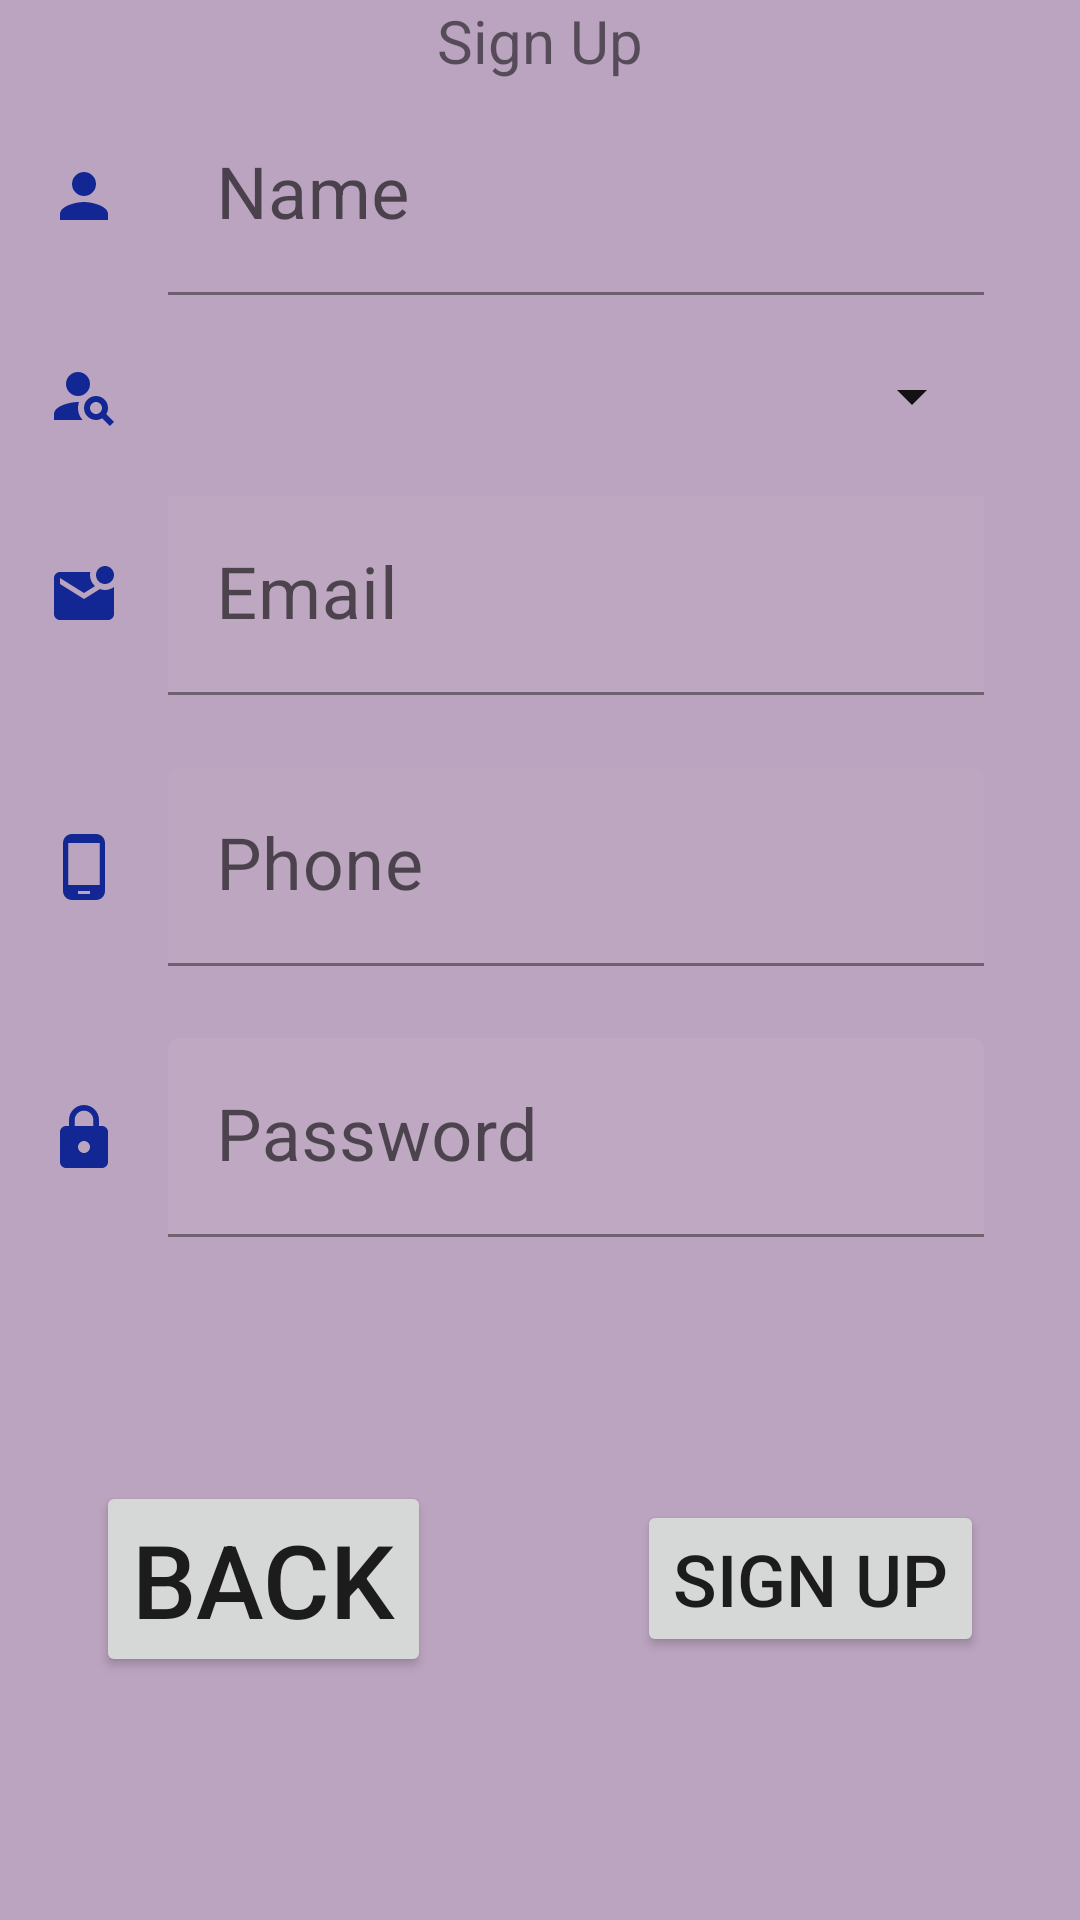

Here is an Android app screen rendered from its layout file. Give the layout XML and the strings, colors and styles it references.
<!-- AndroidManifest.xml: application theme Theme.Assignment12_SignUp -->
<!-- res/layout/activity_sign_up.xml -->
<?xml version="1.0" encoding="utf-8"?>
<androidx.constraintlayout.widget.ConstraintLayout xmlns:android="http://schemas.android.com/apk/res/android"
    xmlns:app="http://schemas.android.com/apk/res-auto"
    xmlns:tools="http://schemas.android.com/tools"
    android:layout_width="match_parent"
    android:layout_height="match_parent"
    android:background="#BBA4BF"
    tools:context=".SignUp">

    <ImageView
        android:id="@+id/imageView3"
        android:layout_width="wrap_content"
        android:layout_height="wrap_content"
        android:layout_marginStart="16dp"
        app:layout_constraintBottom_toBottomOf="@+id/textInputLayout2"
        app:layout_constraintStart_toStartOf="parent"
        app:layout_constraintTop_toTopOf="@+id/textInputLayout2"
        app:srcCompat="@drawable/ic_baseline_person_24" />

    <com.google.android.material.textfield.TextInputLayout
        android:id="@+id/textInputLayout2"
        android:layout_width="0dp"
        android:layout_height="wrap_content"
        android:layout_marginStart="16dp"
        android:layout_marginTop="32dp"
        android:layout_marginEnd="32dp"
        app:layout_constraintEnd_toEndOf="parent"
        app:layout_constraintStart_toEndOf="@+id/imageView3"
        app:layout_constraintTop_toTopOf="parent">

        <com.google.android.material.textfield.TextInputEditText
            android:id="@+id/etName"
            android:layout_width="match_parent"
            android:layout_height="wrap_content"
            android:background="#05FFFFFF"
            android:backgroundTint="#00E8E2E2"
            android:hint="Name"
            android:textSize="24sp" />
    </com.google.android.material.textfield.TextInputLayout>

    <ImageView
        android:id="@+id/imageView4"
        android:layout_width="wrap_content"
        android:layout_height="wrap_content"
        android:layout_marginStart="16dp"
        app:layout_constraintBottom_toBottomOf="@+id/spGender"
        app:layout_constraintStart_toStartOf="parent"
        app:layout_constraintTop_toTopOf="@+id/spGender"
        app:srcCompat="@drawable/ic_baseline_person_search_24" />

    <ImageView
        android:id="@+id/imageView5"
        android:layout_width="wrap_content"
        android:layout_height="wrap_content"
        android:layout_marginStart="16dp"
        app:layout_constraintBottom_toBottomOf="@+id/textInputLayout4"
        app:layout_constraintStart_toStartOf="parent"
        app:layout_constraintTop_toTopOf="@+id/textInputLayout4"
        app:srcCompat="@drawable/ic_baseline_mark_email_unread_24" />

    <com.google.android.material.textfield.TextInputLayout
        android:id="@+id/textInputLayout4"
        android:layout_width="0dp"
        android:layout_height="wrap_content"
        android:layout_marginStart="16dp"
        android:layout_marginTop="24dp"
        android:layout_marginEnd="32dp"
        app:layout_constraintEnd_toEndOf="parent"
        app:layout_constraintStart_toEndOf="@+id/imageView5"
        app:layout_constraintTop_toBottomOf="@+id/spGender">

        <com.google.android.material.textfield.TextInputEditText
            android:id="@+id/etemail"
            android:layout_width="match_parent"
            android:layout_height="wrap_content"
            android:background="#07FFFFFF"
            android:hint="Email"
            android:textSize="24sp" />
    </com.google.android.material.textfield.TextInputLayout>

    <ImageView
        android:id="@+id/imageView6"
        android:layout_width="wrap_content"
        android:layout_height="wrap_content"
        android:layout_marginStart="16dp"
        app:layout_constraintBottom_toBottomOf="@+id/textInputLayout5"
        app:layout_constraintStart_toStartOf="parent"
        app:layout_constraintTop_toTopOf="@+id/textInputLayout5"
        app:srcCompat="@drawable/ic_baseline_phone_android_24" />

    <com.google.android.material.textfield.TextInputLayout
        android:id="@+id/textInputLayout5"
        android:layout_width="0dp"
        android:layout_height="wrap_content"
        android:layout_marginStart="16dp"
        android:layout_marginTop="24dp"
        android:layout_marginEnd="32dp"
        app:layout_constraintEnd_toEndOf="parent"
        app:layout_constraintStart_toEndOf="@+id/imageView6"
        app:layout_constraintTop_toBottomOf="@+id/textInputLayout4">

        <com.google.android.material.textfield.TextInputEditText
            android:id="@+id/etphone"
            android:layout_width="match_parent"
            android:layout_height="wrap_content"
            android:backgroundTint="#05FFFFFF"
            android:hint="Phone"
            android:textSize="24sp" />
    </com.google.android.material.textfield.TextInputLayout>

    <ImageView
        android:id="@+id/imageView7"
        android:layout_width="wrap_content"
        android:layout_height="wrap_content"
        android:layout_marginStart="16dp"
        app:layout_constraintBottom_toBottomOf="@+id/textInputLayout6"
        app:layout_constraintStart_toStartOf="parent"
        app:layout_constraintTop_toTopOf="@+id/textInputLayout6"
        app:srcCompat="@drawable/ic_baseline_lock_24" />

    <com.google.android.material.textfield.TextInputLayout
        android:id="@+id/textInputLayout6"
        android:layout_width="0dp"
        android:layout_height="wrap_content"
        android:layout_marginStart="16dp"
        android:layout_marginTop="24dp"
        android:layout_marginEnd="32dp"
        app:layout_constraintEnd_toEndOf="parent"
        app:layout_constraintStart_toEndOf="@+id/imageView7"
        app:layout_constraintTop_toBottomOf="@+id/textInputLayout5">

        <com.google.android.material.textfield.TextInputEditText
            android:id="@+id/etpassword"
            android:layout_width="match_parent"
            android:layout_height="wrap_content"
            android:backgroundTint="#0AFFFFFF"
            android:hint="Password"
            android:textSize="24sp" />
    </com.google.android.material.textfield.TextInputLayout>

    <Button
        android:id="@+id/btnBack"
        android:layout_width="wrap_content"
        android:layout_height="wrap_content"
        android:layout_marginStart="32dp"
        android:text="Back"
        android:textSize="34sp"
        app:layout_constraintBottom_toBottomOf="parent"
        app:layout_constraintStart_toStartOf="parent"
        app:layout_constraintTop_toBottomOf="@+id/textInputLayout6" />

    <Button
        android:id="@+id/btnsignUp"
        android:layout_width="wrap_content"
        android:layout_height="wrap_content"
        android:layout_marginEnd="32dp"
        android:text="Sign UP"
        android:textSize="24sp"
        app:layout_constraintBottom_toBottomOf="parent"
        app:layout_constraintEnd_toEndOf="parent"
        app:layout_constraintTop_toBottomOf="@+id/textInputLayout6" />

    <Spinner
        android:id="@+id/spGender"
        android:layout_width="0dp"
        android:layout_height="19dp"
        android:layout_marginStart="16dp"
        android:layout_marginTop="24dp"
        android:layout_marginEnd="32dp"
        android:backgroundTint="#F30B0909"
        app:layout_constraintEnd_toEndOf="parent"
        app:layout_constraintStart_toEndOf="@+id/imageView4"
        app:layout_constraintTop_toBottomOf="@+id/textInputLayout2" />

    <TextView
        android:id="@+id/textView2"
        android:layout_width="wrap_content"
        android:layout_height="wrap_content"
        android:text="Sign Up"
        android:textSize="20sp"
        app:layout_constraintEnd_toEndOf="parent"
        app:layout_constraintStart_toStartOf="parent"
        app:layout_constraintTop_toTopOf="parent" />

</androidx.constraintlayout.widget.ConstraintLayout>
<!-- resources referenced by this layout -->
<resources>
  <!-- drawable ic_baseline_lock_24 (drawable) -->
  <vector android:height="24dp" android:tint="#122793"
      android:viewportHeight="24" android:viewportWidth="24"
      android:width="24dp" xmlns:android="http://schemas.android.com/apk/res/android">
      <path android:fillColor="@android:color/white" android:pathData="M18,8h-1L17,6c0,-2.76 -2.24,-5 -5,-5S7,3.24 7,6v2L6,8c-1.1,0 -2,0.9 -2,2v10c0,1.1 0.9,2 2,2h12c1.1,0 2,-0.9 2,-2L20,10c0,-1.1 -0.9,-2 -2,-2zM12,17c-1.1,0 -2,-0.9 -2,-2s0.9,-2 2,-2 2,0.9 2,2 -0.9,2 -2,2zM15.1,8L8.9,8L8.9,6c0,-1.71 1.39,-3.1 3.1,-3.1 1.71,0 3.1,1.39 3.1,3.1v2z"/>
  </vector>
  <!-- drawable ic_baseline_mark_email_unread_24 (drawable) -->
  <vector android:height="24dp" android:tint="#122793"
      android:viewportHeight="24" android:viewportWidth="24"
      android:width="24dp" xmlns:android="http://schemas.android.com/apk/res/android">
      <path android:fillColor="@android:color/white" android:pathData="M22,8.98V18c0,1.1 -0.9,2 -2,2H4c-1.1,0 -2,-0.9 -2,-2V6c0,-1.1 0.9,-2 2,-2h10.1C14.04,4.32 14,4.66 14,5c0,1.48 0.65,2.79 1.67,3.71L12,11L4,6v2l8,5l5.3,-3.32C17.84,9.88 18.4,10 19,10C20.13,10 21.16,9.61 22,8.98zM16,5c0,1.66 1.34,3 3,3s3,-1.34 3,-3s-1.34,-3 -3,-3S16,3.34 16,5z"/>
  </vector>
  <!-- drawable ic_baseline_person_24 (drawable) -->
  <vector android:height="24dp" android:tint="#122793"
      android:viewportHeight="24" android:viewportWidth="24"
      android:width="24dp" xmlns:android="http://schemas.android.com/apk/res/android">
      <path android:fillColor="@android:color/white" android:pathData="M12,12c2.21,0 4,-1.79 4,-4s-1.79,-4 -4,-4 -4,1.79 -4,4 1.79,4 4,4zM12,14c-2.67,0 -8,1.34 -8,4v2h16v-2c0,-2.66 -5.33,-4 -8,-4z"/>
  </vector>
  <!-- drawable ic_baseline_person_search_24 (drawable) -->
  <vector android:height="24dp" android:tint="#122793"
      android:viewportHeight="24" android:viewportWidth="24"
      android:width="24dp" xmlns:android="http://schemas.android.com/apk/res/android">
      <path android:fillColor="@android:color/white" android:pathData="M10,8m-4,0a4,4 0,1 1,8 0a4,4 0,1 1,-8 0"/>
      <path android:fillColor="@android:color/white" android:pathData="M10.35,14.01C7.62,13.91 2,15.27 2,18v2h9.54C9.07,17.24 10.31,14.11 10.35,14.01z"/>
      <path android:fillColor="@android:color/white" android:pathData="M19.43,18.02C19.79,17.43 20,16.74 20,16c0,-2.21 -1.79,-4 -4,-4s-4,1.79 -4,4c0,2.21 1.79,4 4,4c0.74,0 1.43,-0.22 2.02,-0.57L20.59,22L22,20.59L19.43,18.02zM16,18c-1.1,0 -2,-0.9 -2,-2c0,-1.1 0.9,-2 2,-2s2,0.9 2,2C18,17.1 17.1,18 16,18z"/>
  </vector>
  <!-- drawable ic_baseline_phone_android_24 (drawable) -->
  <vector android:height="24dp" android:tint="#122793"
      android:viewportHeight="24" android:viewportWidth="24"
      android:width="24dp" xmlns:android="http://schemas.android.com/apk/res/android">
      <path android:fillColor="@android:color/white" android:pathData="M16,1L8,1C6.34,1 5,2.34 5,4v16c0,1.66 1.34,3 3,3h8c1.66,0 3,-1.34 3,-3L19,4c0,-1.66 -1.34,-3 -3,-3zM14,21h-4v-1h4v1zM17.25,18L6.75,18L6.75,4h10.5v14z"/>
  </vector>
  <style name="Theme.Assignment12_SignUp" parent="Theme.MaterialComponents.DayNight.DarkActionBar">
          
          <item name="colorPrimary">@color/purple_500</item>
          <item name="colorPrimaryVariant">@color/purple_700</item>
          <item name="colorOnPrimary">@color/white</item>
          
          <item name="colorSecondary">@color/teal_200</item>
          <item name="colorSecondaryVariant">@color/teal_700</item>
          <item name="colorOnSecondary">@color/black</item>
          
          <item name="android:statusBarColor" tools:targetApi="l">?attr/colorPrimaryVariant</item>
          
      </style>
  <!-- not gathered from this repository: default colours our renderer supplied (Android Studio template values) -->
  <color name="purple_500">#FF6200EE</color>
  <color name="purple_700">#FF3700B3</color>
  <color name="teal_200">#FF03DAC5</color>
  <color name="teal_700">#FF018786</color>
  <color name="black">#FF000000</color>
  <color name="white">#FFFFFFFF</color>
</resources>
